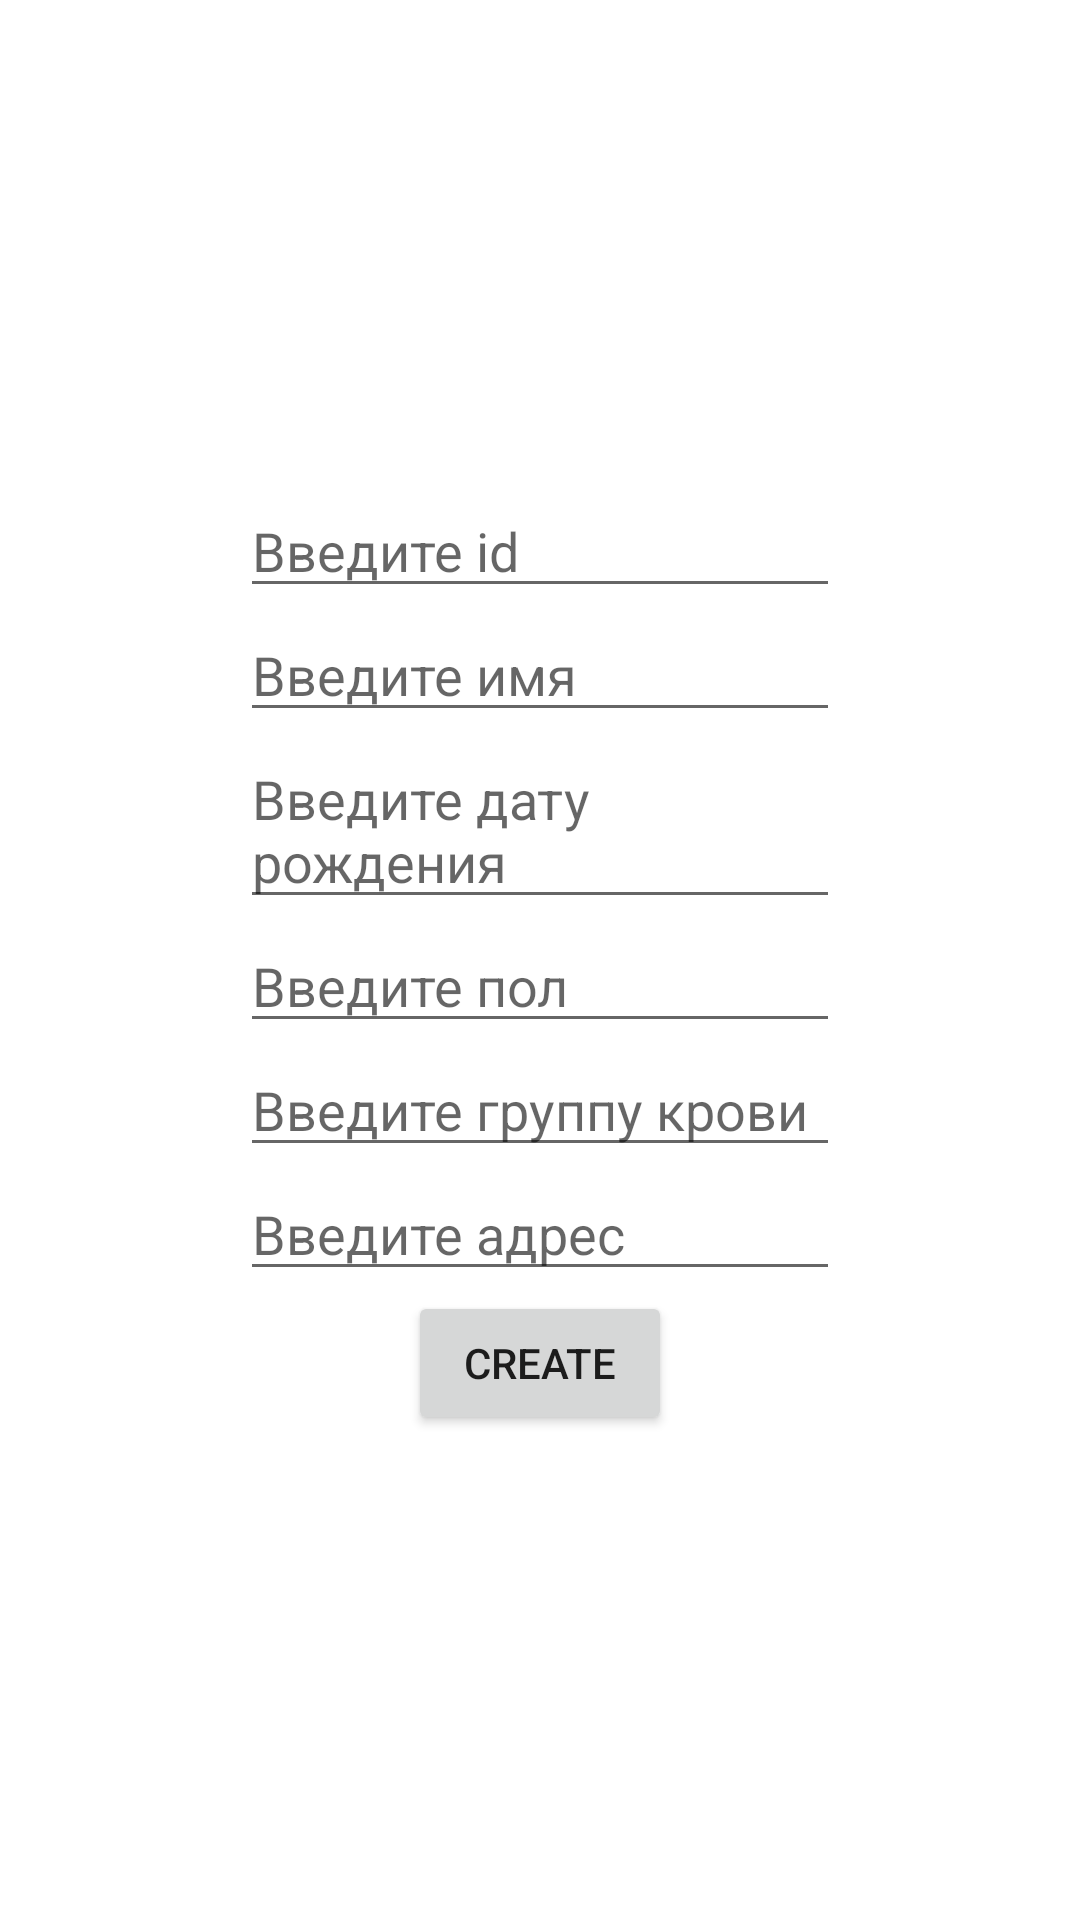

Reconstruct the res/layout file that produces this screen, plus the resources it refers to.
<!-- AndroidManifest.xml: application theme Theme.DataclassPractice -->
<!-- res/layout/activity_main.xml -->
<?xml version="1.0" encoding="utf-8"?>
<LinearLayout xmlns:android="http://schemas.android.com/apk/res/android"
    xmlns:tools="http://schemas.android.com/tools"
    android:layout_width="match_parent"
    android:layout_height="match_parent"
    android:gravity="center"
    android:orientation="vertical"
    tools:context=".MainActivity">

    <EditText
        android:id="@+id/edId"
        android:layout_width="200dp"
        android:layout_height="wrap_content"
        android:hint="Введите id" />

    <EditText
        android:id="@+id/edFullName"
        android:layout_width="200dp"
        android:layout_height="wrap_content"
        android:hint="Введите имя" />

    <EditText
        android:id="@+id/edBirth"
        android:layout_width="200dp"
        android:layout_height="wrap_content"
        android:hint="Введите дату рождения"/>

    <EditText
        android:id="@+id/edGender"
        android:layout_width="200dp"
        android:layout_height="wrap_content"
        android:hint="Введите пол"/>

    <EditText
        android:id="@+id/edBlood"
        android:layout_width="200dp"
        android:layout_height="wrap_content"
        android:hint="Введите группу крови"/>

    <EditText
        android:id="@+id/edAddress"
        android:layout_width="200dp"
        android:layout_height="wrap_content"
        android:hint="Введите адрес"/>
    <Button
        android:id="@+id/btn"
        android:layout_width="wrap_content"
        android:layout_height="wrap_content"
        android:text="create"/>


</LinearLayout>
<!-- resources referenced by this layout -->
<resources>
  <style name="Theme.DataclassPractice" parent="Theme.MaterialComponents.DayNight.DarkActionBar">
          
          <item name="colorPrimary">@color/purple_500</item>
          <item name="colorPrimaryVariant">@color/purple_700</item>
          <item name="colorOnPrimary">@color/white</item>
          
          <item name="colorSecondary">@color/teal_200</item>
          <item name="colorSecondaryVariant">@color/teal_700</item>
          <item name="colorOnSecondary">@color/black</item>
          
          <item name="android:statusBarColor" tools:targetApi="l">?attr/colorPrimaryVariant</item>
          
      </style>
  <!-- not gathered from this repository: default colours our renderer supplied (Android Studio template values) -->
  <color name="purple_500">#FF6200EE</color>
  <color name="purple_700">#FF3700B3</color>
  <color name="teal_200">#FF03DAC5</color>
  <color name="teal_700">#FF018786</color>
  <color name="black">#FF000000</color>
  <color name="white">#FFFFFFFF</color>
</resources>
